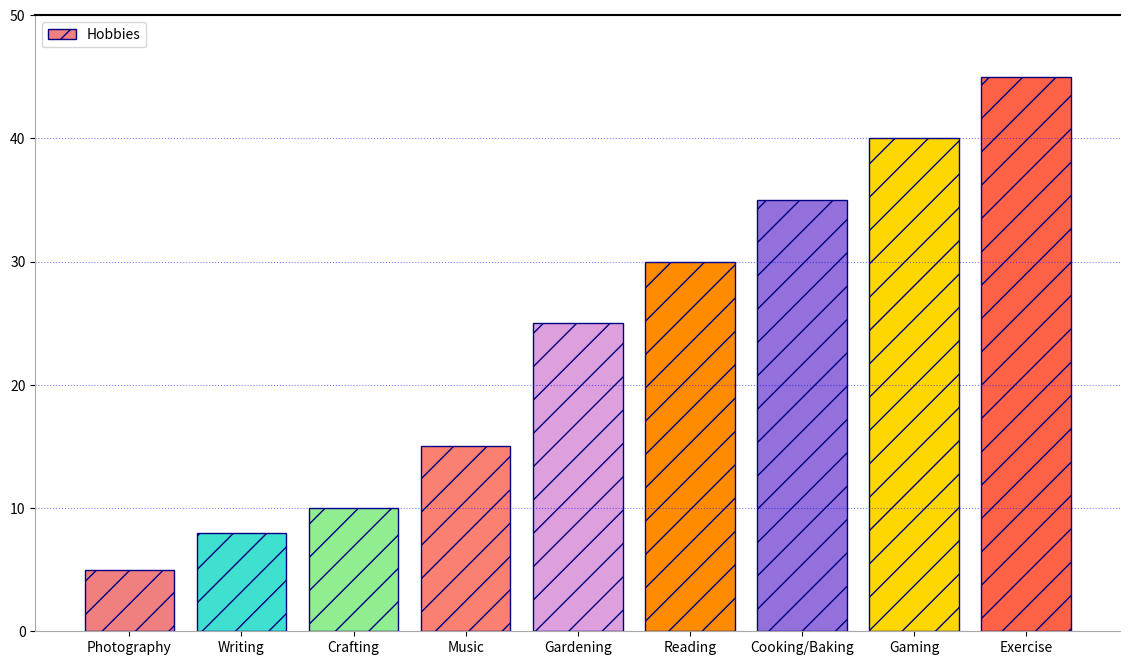

Write the Python code that produced this figure.
import matplotlib.pyplot as plt
import numpy as np

hobbies = [
    "Photography", 
    "Writing", 
    "Crafting", 
    "Music", 
    "Gardening", 
    "Reading", 
    "Cooking/Baking", 
    "Gaming", 
    "Exercise"
]

percentages = [5, 8, 10, 15, 25, 30, 35, 40, 45]

# Different colors for variety
colors = ['lightcoral', 'turquoise', 'lightgreen', 'salmon', 'plum', 'darkorange', 'mediumpurple', 'gold', 'tomato']

fig, ax = plt.subplots(figsize=(14, 8))
bars = ax.bar(hobbies, percentages, color=colors, edgecolor='navy')

# Alter marker types, set dashes for visibility
for i, bar in enumerate(bars):
    bar.set_hatch('/')

ax.set_ylim(0, 50)

# Add gridlines with a different style
ax.yaxis.grid(True, linestyle=':', which='major', color='blue', alpha=0.5)

# Altering border visibility by using spines to create a customized box around the plot
ax.spines['top'].set_linewidth(1.5)
ax.spines['right'].set_color('none')  # Removing the right spine
ax.spines['bottom'].set_color('darkgray')
ax.spines['left'].set_color('darkgray')

# Adding a legend with different location and style
ax.legend(['Hobbies'], loc='upper left', frameon=True, framealpha=0.8)

plt.show()
